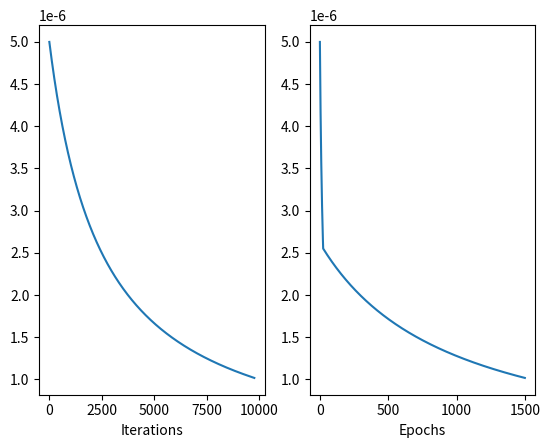

Generate this figure with matplotlib:
import numpy as np
import matplotlib.pyplot as plt

lr = 5e-6
dr = 0.01 /25
ep = np.arange(0, 1500+1)
e2t = ep.copy()
e2t[:25] *= 100
e2t[25:] = e2t[24] + 5 * np.arange(1, ep.size-25+1)
it = np.arange(0, e2t[-1]+1)
learning = lambda t: lr * 1. / (1. + dr * t)
plt.subplot(121)
plt.xlabel("Iterations")
plt.plot(it, learning(it))
plt.subplot(122)
plt.xlabel("Epochs")
plt.plot(ep, learning(e2t))
plt.show()